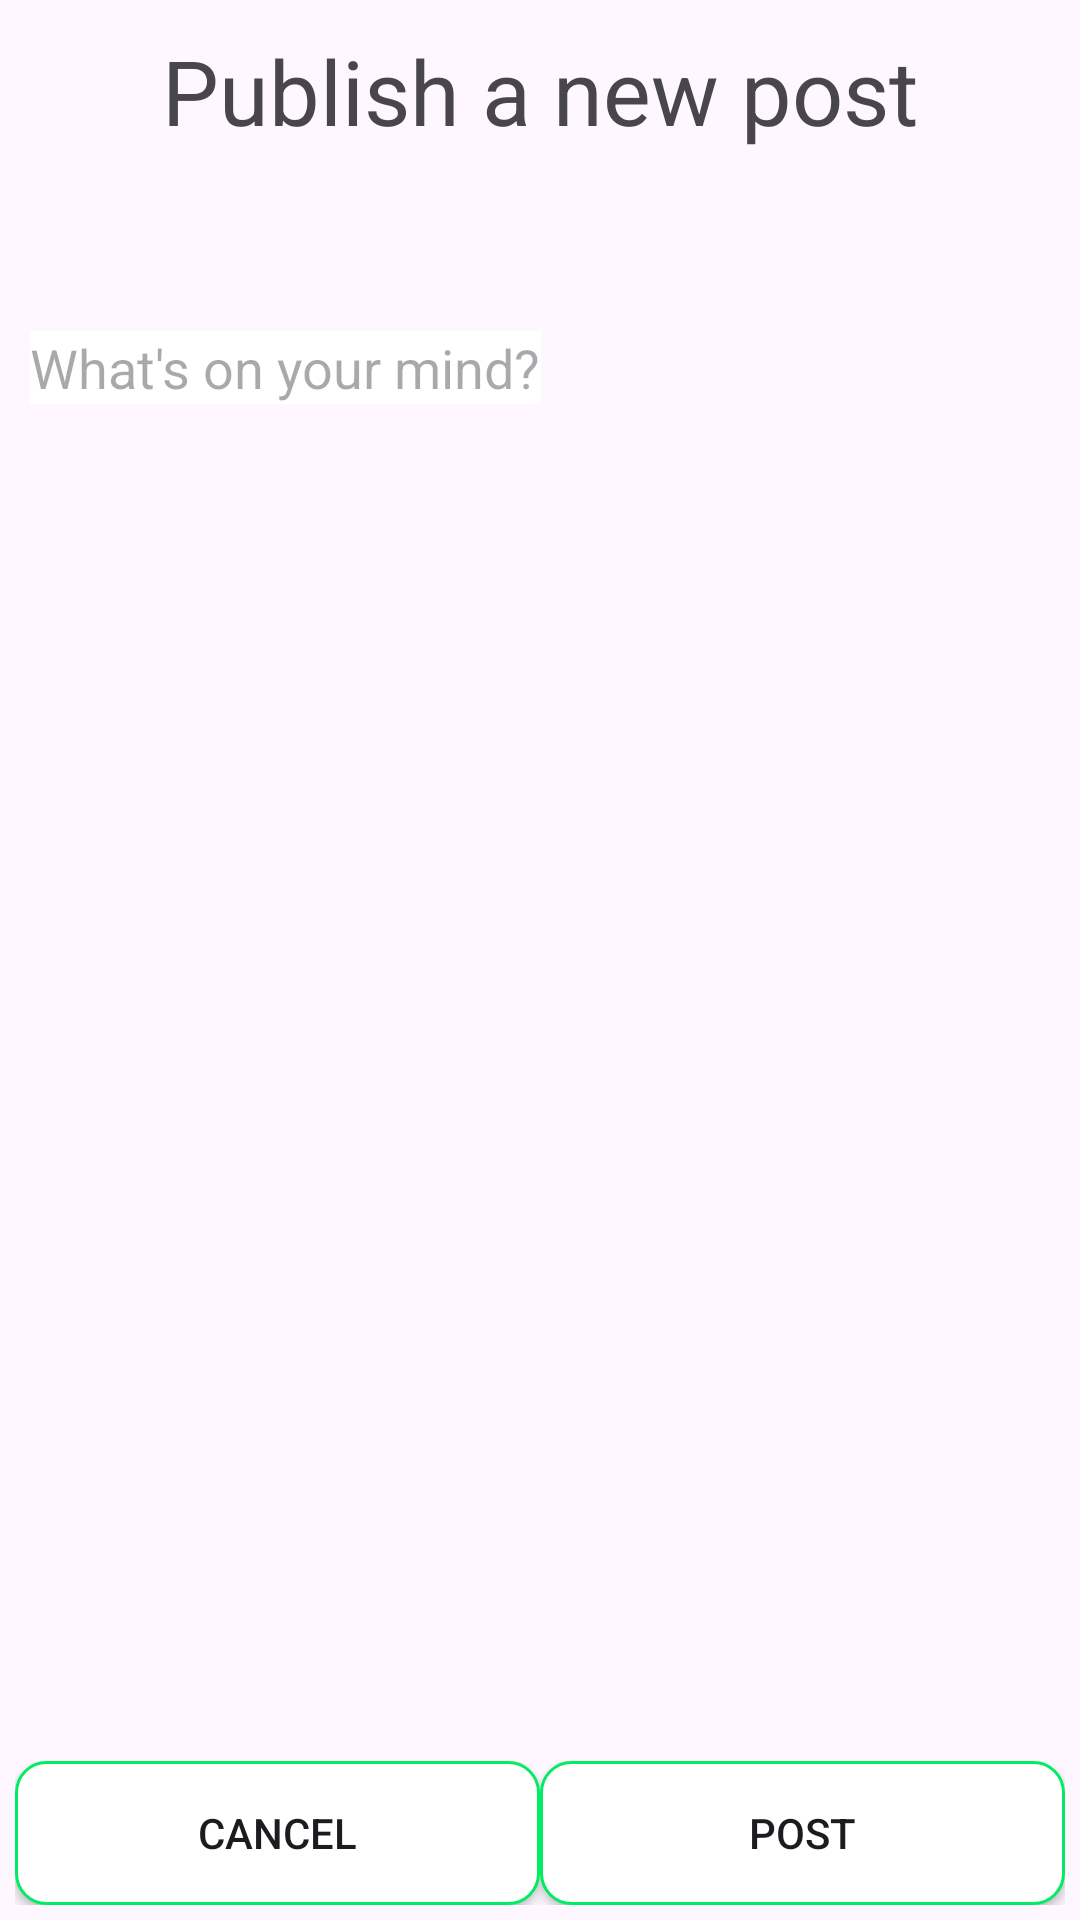

Here is an Android app screen rendered from its layout file. Give the layout XML and the strings, colors and styles it references.
<!-- AndroidManifest.xml: application theme Theme.Sportial -->
<!-- res/layout/activity_post.xml -->
<?xml version="1.0" encoding="utf-8"?>
<androidx.constraintlayout.widget.ConstraintLayout xmlns:android="http://schemas.android.com/apk/res/android"
    xmlns:app="http://schemas.android.com/apk/res-auto"
    xmlns:tools="http://schemas.android.com/tools"
    android:id="@+id/main"
    android:layout_width="match_parent"
    android:layout_height="match_parent"
    tools:context=".PostActivity">

    <TextView
        android:id="@+id/textView4"
        android:layout_width="wrap_content"
        android:layout_height="wrap_content"
        android:layout_marginTop="10dp"
        android:text="Publish a new post"
        android:textSize="30sp"
        app:layout_constraintEnd_toEndOf="parent"
        app:layout_constraintStart_toStartOf="parent"
        app:layout_constraintTop_toTopOf="parent" />

    <ScrollView
        android:id="@+id/scrollView2"
        android:layout_width="match_parent"
        android:layout_height="400dp"
        android:layout_marginTop="50dp"
        app:layout_constraintEnd_toEndOf="parent"
        app:layout_constraintStart_toStartOf="parent"
        app:layout_constraintTop_toBottomOf="@+id/textView4">

        <FrameLayout
            android:layout_width="wrap_content"
            android:layout_height="600dp"
            android:layout_margin="10dp"
            android:background="@color/white">

            <EditText
                android:id="@+id/editTextText2"
                android:layout_width="match_parent"
                android:layout_height="wrap_content"
                android:autofillHints=""
                android:background="@null"
                android:hint="@string/what_s_on_your_mind"
                android:inputType="textMultiLine"
                android:scrollHorizontally="false"
                android:singleLine="false"
                app:layout_constraintEnd_toEndOf="parent"
                app:layout_constraintStart_toStartOf="parent"
                app:layout_constraintTop_toBottomOf="@+id/textView4" />
        </FrameLayout>
    </ScrollView>

    <ImageView
        android:id="@+id/post_image_upload_button"
        android:layout_width="100dp"
        android:layout_height="100dp"
        android:layout_margin="10dp"
        android:clickable="true"
        app:layout_constraintBottom_toTopOf="@+id/linearLayout3"
        app:layout_constraintEnd_toEndOf="parent"
        app:layout_constraintStart_toStartOf="parent"
        app:layout_constraintTop_toBottomOf="@+id/scrollView2"
        app:srcCompat="@drawable/ic_photo_upload_big" />

    <LinearLayout
        android:id="@+id/linearLayout3"
        android:layout_width="match_parent"
        android:layout_height="wrap_content"
        android:orientation="horizontal"
        android:padding="5dp"
        app:layout_constraintBottom_toBottomOf="parent"
        app:layout_constraintEnd_toEndOf="parent"
        app:layout_constraintStart_toStartOf="parent">

        <androidx.appcompat.widget.AppCompatButton
            android:id="@+id/cancel_post_button"
            android:layout_width="wrap_content"
            android:layout_height="wrap_content"
            android:layout_weight="1"
            android:background="@drawable/button_with_stroke"
            android:text="Cancel" />

        <androidx.appcompat.widget.AppCompatButton
            android:id="@+id/post_post_button"
            android:layout_width="wrap_content"
            android:layout_height="wrap_content"
            android:layout_weight="1"

            android:background="@drawable/button_with_stroke"
            android:text="Post" />

    </LinearLayout>


</androidx.constraintlayout.widget.ConstraintLayout>
<!-- resources referenced by this layout -->
<resources>
  <color name="white">#FFFFFFFF</color>
  <!-- drawable button_with_stroke (drawable) -->
  <?xml version="1.0" encoding="utf-8"?>
  <shape xmlns:android="http://schemas.android.com/apk/res/android" android:shape="rectangle" >
      <stroke android:color="@color/lime" android:width="1dp"/>
      <corners android:radius="10dp"/>
      <solid android:color="@color/white"/>
  </shape>
  <string name="what_s_on_your_mind">What\'s on your mind?</string>
  <style name="Theme.Sportial" parent="Base.Theme.Sportial" />
  <color name="lime">#00EC63</color>
  <style name="Base.Theme.Sportial" parent="Theme.Material3.Light.NoActionBar">
          
          
      </style>
</resources>
